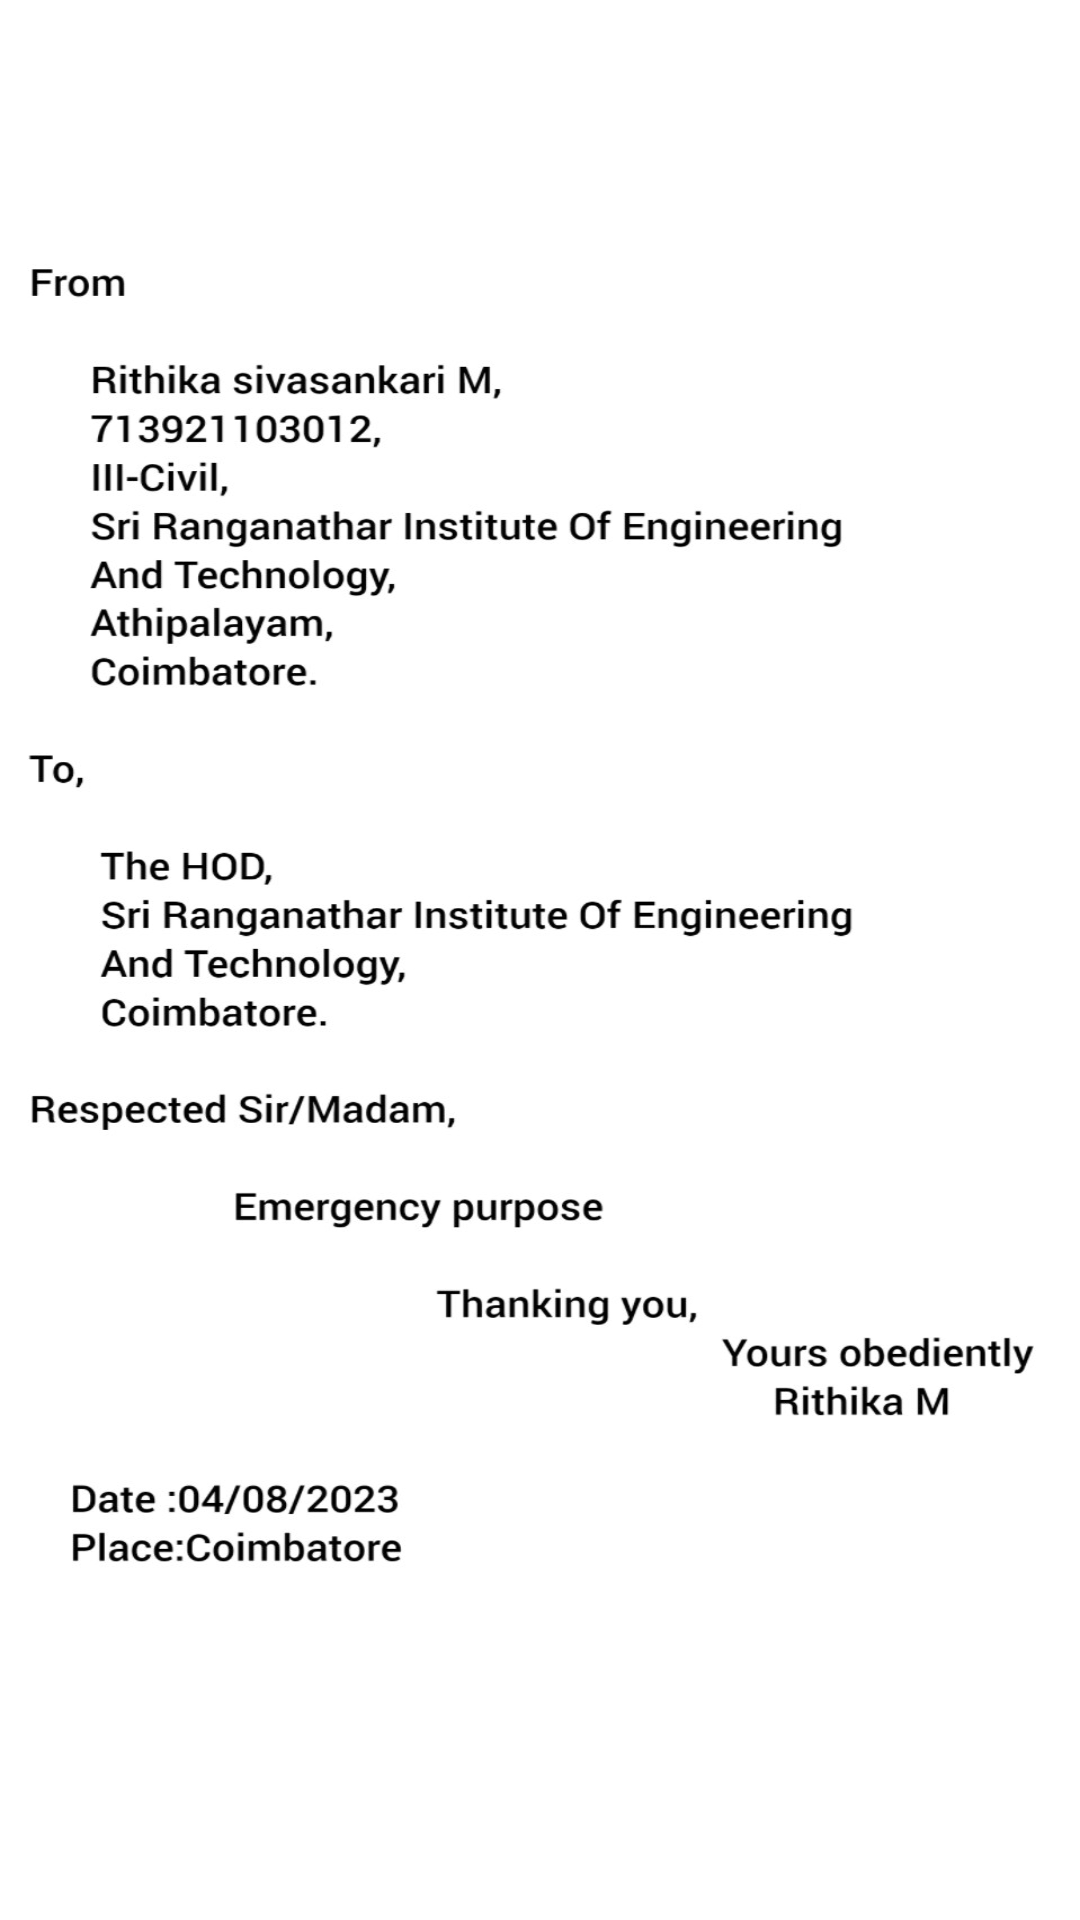

Android layout source for this screen:
<!-- AndroidManifest.xml: application theme Theme.Easy_Pass -->
<!-- res/layout/activity_emergency_prreview.xml -->
<?xml version="1.0" encoding="utf-8"?>
<RelativeLayout
    xmlns:android="http://schemas.android.com/apk/res/android"
    xmlns:app="http://schemas.android.com/apk/res-auto"
    xmlns:tools="http://schemas.android.com/tools"
    android:layout_width="match_parent"
    android:layout_height="match_parent"
    android:background="@drawable/emergency_preview"
    tools:context=".emergency_prreview">


    <Button
        android:id="@+id/emergency_share"
        android:layout_width="wrap_content"
        android:layout_height="wrap_content"
        android:layout_centerHorizontal="true"
        android:layout_marginStart="200dp"
        android:layout_marginTop="690dp"
        android:padding="12dp"
        android:text="@string/personal_share"
        android:textColor="#104773"
        />

</RelativeLayout>
<!-- resources referenced by this layout -->
<resources>
  <!-- drawable emergency_preview: jpg bitmap (drawable, 140210 bytes) -->
  <string name="personal_share">share</string>
  <style name="Theme.Easy_Pass" parent="Base.Theme.Easy_Pass" />
  <style name="Base.Theme.Easy_Pass" parent="Theme.AppCompat.Light.NoActionBar">
          
          
      </style>
</resources>
